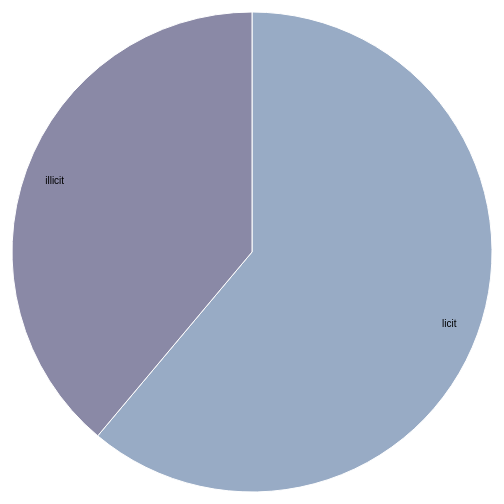
D3 v4 page, settled after 360 driven frames (6 s of simulated time); the page loaded 1 data file(s).



var svg = d3.select("svg"),
    width = +svg.attr("width"),
    height = +svg.attr("height"),
    radius = Math.min(width, height) / 2,
    g = svg.append("g").attr("transform", "translate(" + width / 2 + "," + height / 2 + ")");

var color = d3.scaleOrdinal(["#98abc5", "#8a89a6"]);

var pie = d3.pie()
    .sort(null)
    .value(function(d) { return d.amount; });

var path = d3.arc()
    .outerRadius(radius - 10)
    .innerRadius(0);

var label = d3.arc()
    .outerRadius(radius - 40)
    .innerRadius(radius - 40);

d3.csv("graph-a.csv", function(d) {
  d.amount = +d.amount;
  return d;
}, function(error, data) {
  if (error) throw error;

  var arc = g.selectAll(".arc")
    .data(pie(data))
    .enter().append("g")
      .attr("class", "arc");

  arc.append("path")
      .attr("d", path)
      .attr("fill", function(d) { return color(d.data.type); });

  arc.append("text")
      .attr("transform", function(d) { return "translate(" + label.centroid(d) + ")"; })
      .attr("dy", "0.35em")
      .text(function(d) { return d.data.type; });
});



### data: graph-a.csv
type, amount
licit, 11
illicit, 7